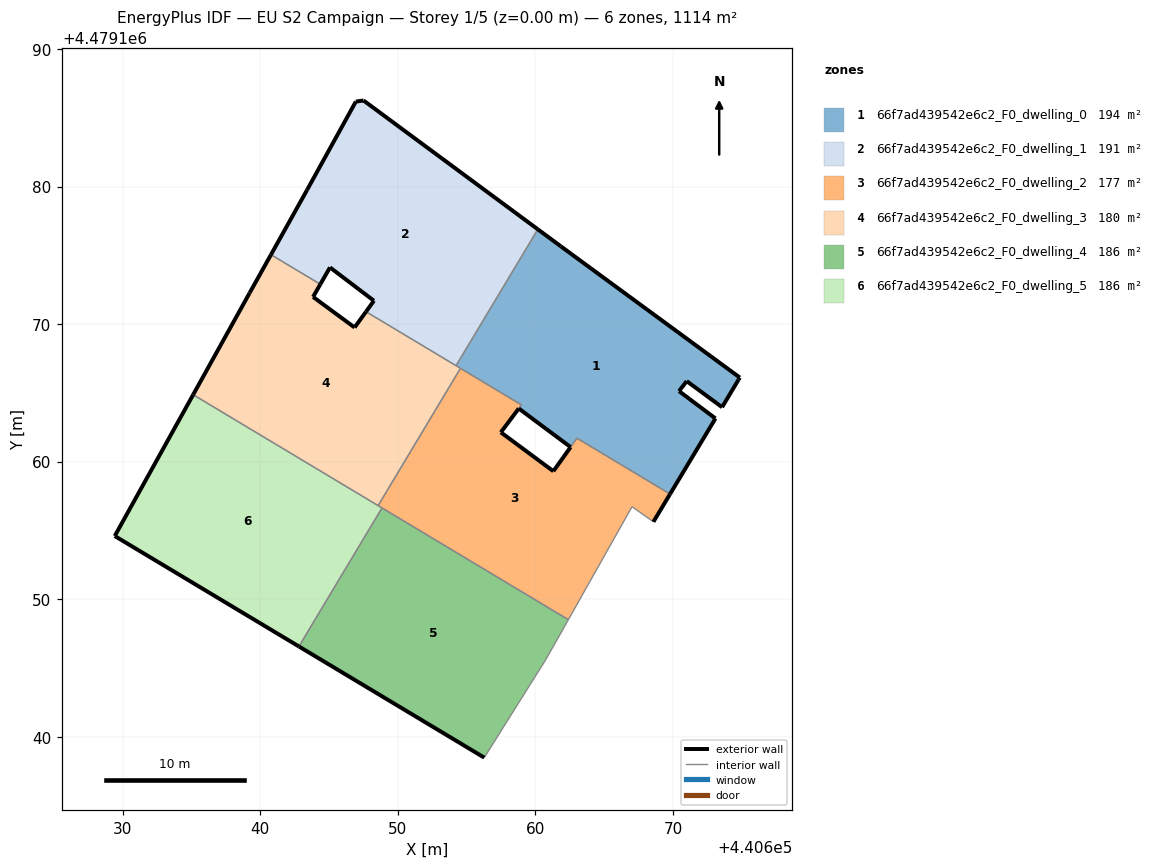
=== STOREY PLAN SPEC (per zone: floor XY polygon, exterior-wall plan segments, windows/doors) ===
zone 1: 66f7ad439542e6c2_F0_dwelling_0  (193.9 m²)
  floor: (440669.79, 4479157.64) (440673.09, 4479163.14) (440670.44, 4479165.12) (440671.00, 4479165.85) (440673.57, 4479163.96) (440674.76, 4479165.96) (440674.86, 4479166.11) (440661.85, 4479175.65) (440660.17, 4479176.89) (440654.23, 4479166.98) (440658.98, 4479164.12) (440658.79, 4479163.86) (440662.56, 4479161.06) (440663.02, 4479161.71)
  exterior wall: (440660.17, 4479176.89) – (440661.85, 4479175.65)  [2.1 m]
  exterior wall: (440661.85, 4479175.65) – (440674.86, 4479166.11)  [16.1 m]
  exterior wall: (440674.86, 4479166.11) – (440674.76, 4479165.96)  [0.2 m]
  exterior wall: (440674.76, 4479165.96) – (440673.57, 4479163.96)  [2.3 m]
  exterior wall: (440673.57, 4479163.96) – (440671.00, 4479165.85)  [3.2 m]
  exterior wall: (440671.00, 4479165.85) – (440670.44, 4479165.12)  [0.9 m]
  exterior wall: (440670.44, 4479165.12) – (440673.09, 4479163.14)  [3.3 m]
  exterior wall: (440673.09, 4479163.14) – (440669.79, 4479157.64)  [6.4 m]
  exterior wall: (440662.56, 4479161.06) – (440658.79, 4479163.86)  [4.7 m]
  interior walls: 6
zone 2: 66f7ad439542e6c2_F0_dwelling_1  (191.2 m²)
  floor: (440654.23, 4479166.98) (440660.17, 4479176.89) (440647.50, 4479186.25) (440646.94, 4479186.17) (440643.41, 4479179.76) (440640.78, 4479175.04) (440644.36, 4479172.89) (440645.07, 4479174.12) (440648.26, 4479171.70) (440647.69, 4479170.90)
  exterior wall: (440648.26, 4479171.70) – (440645.07, 4479174.12)  [4.0 m]
  exterior wall: (440645.07, 4479174.12) – (440644.36, 4479172.89)  [1.4 m]
  exterior wall: (440640.78, 4479175.04) – (440643.41, 4479179.76)  [5.4 m]
  exterior wall: (440643.41, 4479179.76) – (440646.94, 4479186.17)  [7.3 m]
  exterior wall: (440646.94, 4479186.17) – (440647.50, 4479186.25)  [0.6 m]
  exterior wall: (440647.50, 4479186.25) – (440660.17, 4479176.89)  [15.8 m]
  exterior wall: (440647.69, 4479170.90) – (440648.26, 4479171.70)  [1.0 m]
  interior walls: 3
zone 3: 66f7ad439542e6c2_F0_dwelling_2  (177.4 m²)
  floor: (440668.58, 4479155.63) (440669.79, 4479157.64) (440663.02, 4479161.71) (440662.55, 4479161.05) (440661.30, 4479159.30) (440657.49, 4479162.13) (440658.98, 4479164.13) (440654.55, 4479166.78) (440648.57, 4479156.80) (440662.40, 4479148.51) (440667.03, 4479156.73)
  exterior wall: (440669.79, 4479157.64) – (440668.58, 4479155.63)  [2.4 m]
  exterior wall: (440657.49, 4479162.13) – (440661.30, 4479159.30)  [4.8 m]
  exterior wall: (440661.30, 4479159.30) – (440662.55, 4479161.05)  [2.2 m]
  exterior wall: (440658.79, 4479163.86) – (440657.49, 4479162.13)  [2.2 m]
  interior walls: 9
zone 4: 66f7ad439542e6c2_F0_dwelling_3  (180.0 m²)
  floor: (440648.57, 4479156.80) (440654.55, 4479166.78) (440647.69, 4479170.90) (440646.85, 4479169.75) (440643.84, 4479171.97) (440644.36, 4479172.89) (440640.78, 4479175.04) (440639.23, 4479172.27) (440635.12, 4479164.87)
  exterior wall: (440639.23, 4479172.27) – (440640.78, 4479175.04)  [3.2 m]
  exterior wall: (440644.36, 4479172.89) – (440643.84, 4479171.97)  [1.1 m]
  exterior wall: (440643.84, 4479171.97) – (440646.85, 4479169.75)  [3.7 m]
  exterior wall: (440646.85, 4479169.75) – (440647.69, 4479170.90)  [1.4 m]
  exterior wall: (440635.12, 4479164.87) – (440639.23, 4479172.27)  [8.5 m]
  interior walls: 5
zone 5: 66f7ad439542e6c2_F0_dwelling_4  (185.6 m²)
  floor: (440656.28, 4479138.48) (440660.68, 4479145.49) (440661.43, 4479146.79) (440662.40, 4479148.51) (440648.85, 4479156.63) (440642.81, 4479146.56)
  exterior wall: (440656.28, 4479138.48) – (440642.81, 4479146.56)  [15.7 m]
  interior walls: 5
zone 6: 66f7ad439542e6c2_F0_dwelling_5  (185.6 m²)
  floor: (440642.81, 4479146.56) (440648.85, 4479156.63) (440635.12, 4479164.87) (440629.42, 4479154.59)
  exterior wall: (440642.81, 4479146.56) – (440629.42, 4479154.59)  [15.6 m]
  exterior wall: (440629.42, 4479154.59) – (440635.12, 4479164.87)  [11.7 m]
  interior walls: 3

=== DERIVED (storey summary) ===
Building: EU S2 Campaign
Storey: 1 of 5  (floor level z = 0.00 m)
Storey gross floor area: 1113.7 m²
Zones on this storey: 6
  - 66f7ad439542e6c2_F0_dwelling_0: floor 193.9 m²; exterior wall 39.2 m (117.7 m²); WWR 0.0%
  - 66f7ad439542e6c2_F0_dwelling_1: floor 191.2 m²; exterior wall 35.4 m (106.3 m²); WWR 0.0%
  - 66f7ad439542e6c2_F0_dwelling_2: floor 177.4 m²; exterior wall 11.4 m (34.3 m²); WWR 0.0%
  - 66f7ad439542e6c2_F0_dwelling_3: floor 180.0 m²; exterior wall 17.9 m (53.6 m²); WWR 0.0%
  - 66f7ad439542e6c2_F0_dwelling_4: floor 185.6 m²; exterior wall 15.7 m (47.1 m²); WWR 0.0%
  - 66f7ad439542e6c2_F0_dwelling_5: floor 185.6 m²; exterior wall 27.4 m (82.1 m²); WWR 0.0%
Zone adjacency (shared interzone walls):
  - 66f7ad439542e6c2_F0_dwelling_0 ↔ 66f7ad439542e6c2_F0_dwelling_1
  - 66f7ad439542e6c2_F0_dwelling_0 ↔ 66f7ad439542e6c2_F0_dwelling_2
  - 66f7ad439542e6c2_F0_dwelling_0 ↔ 66f7ad439542e6c2_F0_dwelling_3
  - 66f7ad439542e6c2_F0_dwelling_1 ↔ 66f7ad439542e6c2_F0_dwelling_3
  - 66f7ad439542e6c2_F0_dwelling_2 ↔ 66f7ad439542e6c2_F0_dwelling_3
  - 66f7ad439542e6c2_F0_dwelling_2 ↔ 66f7ad439542e6c2_F0_dwelling_4
  - 66f7ad439542e6c2_F0_dwelling_2 ↔ 66f7ad439542e6c2_F0_dwelling_5
  - 66f7ad439542e6c2_F0_dwelling_3 ↔ 66f7ad439542e6c2_F0_dwelling_5
  - 66f7ad439542e6c2_F0_dwelling_4 ↔ 66f7ad439542e6c2_F0_dwelling_5